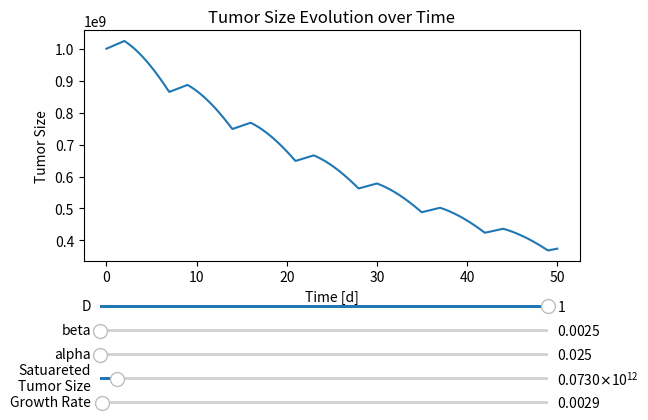

This figure's Python source:

import numpy as np
import matplotlib.pyplot as plt
from matplotlib.widgets import Slider


total_days = 50    # WE TAKE 50 BASED ON FIG.3 FROM THE LIN_QUAD PAPER IN THESIS>SOURCES.
hourly_mesh = (total_days * 24) + 1    # SETTING HOURLY MESH.
# DEFINING THE TIME VECTOR.
total_t = np.linspace(0, total_days, hourly_mesh)
non_therapy_days = 2
therapy_days = 5

# DEFINING ALL NECESSARY PARAMETERS.
x_0 = 10**9
a = 0.00286
b = 7.3 *(10**10)
alpha = .01
#beta = .02
beta = alpha/10
D = 1.8

rho_0 = .001


# DEFINING FUNCTIONS TO BE PLOTTED:
def therapy(x_0, alpha, beta, D, t):
    # COMPUTES TUMOR SIZE UNDER THERAPY FOR THE GIVEN TIME INTERVAL.
    #
    # INPUT:
    #   x_0 : INT. INITIAL TUMOR SIZE.
    #   alpha : FLOAT.
    #   beta : FLOAT.
    #   D : FLOAT. DOSAGE (?)
    #   t : ARRAY. CONTAINS TIME VALUES IN THE RANGE [0, therapy_days] WITH HOURLY MESH.
    #
    # OUTPUT:
    #   ARRAY. CONTAINS TUMOR SIZE VALUES THAT FOLLOW THE LIN-QUAD GROWTH RATE FROM ENDERLING.

    return x_0 * np.exp(-((alpha*D*t) + (beta*(D**2)*(t**2))))
def noTherapy(x_0, a, b, t):
    # COMPUTES TUMOR SIZE WHEN NO THERAPY IS APPLIED FOR THE GIVEN TIME INTERVAL.
    #
    # INPUT:
    #   x_0 : INT. INITIAL TUMOR SIZE.
    #   a : FLOAT. GROWTH RATE CONSTANT /FROM IWATA/.
    #   b : FLOAT. TUMOR SIZE AT SATURATED LEVEL /FROM IWATA/.
    #   t : ARRAY. CONTAINS TIME VALUES IN THE RANGE [0, non_therapy_days] WITH HOURLY MESH.
    #
    # OUTPUT:
    #   ARRAY. CONTAINS TUMOR SIZE VALUES THAT FOLLOW THE GOMPERTZ GROWTH RATE FROM IWATA.
    return (x_0**(np.exp(-a*t)))*(b**(1-np.exp(-a*t)))
def timePeriod (days):
    # DROPS LAST ENTRY OF TIME ARRAY IN ORDER OT HAVE TIME INTERVALS OF THE FORM: [t_0, t_n)
    #
    # INPUT:
    #   days : INT. NUMBER OF DAYS THE TIME ARRAY WILL SPAN.
    #
    # OUTPUT:
    #   ARRAY. CONTAINS TIME VALUES IN THE RANGE [0, days) WITH HOURLY MESH.
    return np.linspace(0, days, (days*24)+1)[:days*24]
def smartAppend(tumor_size, tumor_vals, total_t_length):
    # MAKES SURE THAT 'tumor_size' LENGTH DOES NOT EXCEED THAT OF 'total_t' AFTER
    # APPENDING 'tumor_vals' TO THE 'tumor_size' ARRAY.
    #
    # INPUT:
    #   tumor_size : ARRAY. CONTAINS ACCUMULATED TUMOR SIZE VALUES.
    #   tumor_vals : ARRAY. CONTAINS RECENTLY COMPUTED TUMOR SIZE VALUES.
    #   total_t_length : INT. LENGTH OF THE TOTAL TIME ARRAY.
    #
    # OUTPUT:
    #   tumor_size : ARRAY. CONSISTS OF 'tumor_size' CONCATENATED WITH AS MANY VALUES OF
    #                'tumor_vals' AS POSSIBLE SUCH THAT THE NEW LENGTH DOES NOT EXCEED
    #                'total_t_length'.
    #   from_idx :  INT. STARTING INDEX OF THE APPENDED VALUES.
    #   to_idx: INT. ENDING INDEX OF THE APPENDED VALUES.

    from_idx = len(tumor_size)
    tumor_size = np.append(tumor_size, tumor_vals)
    if len(tumor_size) > total_t_length:
        to_idx = total_t_length
        tumor_size = tumor_size[0:to_idx]
    else:
        to_idx = len(tumor_size)
    return tumor_size, from_idx, to_idx
def tumorSize(x_0, a, b, alpha, beta, D, total_days, therapy_days, non_therapy_days):
    # COMPUTES THE TUMOR SIZE OVER 'total days' CONSIDERING THE NECESSARY SWITCH
    # IN GROWTH RATES ACCORDING TO 'therapy_days', AND 'non_therapy_days'.
    #
    # INPUT:
    #   x_0 : INT. INITIAL CONDITION
    #   a :
    #   b :
    #   alpha :
    #   beta :
    #   D :
    #   total_days :
    #   therapy_days :
    #   non_therapy_days :
    #
    # OUTPUT:
    #   tumor_size : ARRAY. CONTAINS TUMOR SIZE VALUES AT EACH TIME POINT IN THE
    #                RANGE [0, total, days] WITH AN HOURLY GRID.

    therapy_indicator = False
    tumor_size = np.array([])
    total_t = np.linspace(0, total_days, (total_days*24)+1)
    total_t_length = len(total_t)


    while len(tumor_size) < (total_days*24) +1:
        if therapy_indicator == False:
            t = timePeriod(non_therapy_days)
            try:
                tumor_vals = noTherapy(tumor_size[-1], a, b, t)
            except:
                tumor_vals = noTherapy(x_0, a, b, t)
            tumor_size, from_idx, to_idx = smartAppend(tumor_size, tumor_vals, total_t_length)
            therapy_indicator = True

        else:
            t = timePeriod(therapy_days)
            tumor_vals = therapy(tumor_size[-1], alpha, beta, D, t)
            tumor_size, from_idx, to_idx = smartAppend(tumor_size, tumor_vals, total_t_length)
            therapy_indicator = False

    return tumor_size

tumor_size = tumorSize(x_0, a, b, alpha, beta, D, total_days, therapy_days, non_therapy_days)

# SETTING MAIN FIGURE CHARACTERISTICS
fig, ax = plt.subplots()
tumor_plot, = ax.plot(total_t, tumorSize(x_0, a, b, alpha, beta, D, total_days, therapy_days, non_therapy_days))
ax.set_xlabel('Time [d]')
ax.set_ylabel('Tumor Size')
ax.set_title('Tumor Size Evolution over Time')

# SETTING MARGIN SO PLOT DOESN'T OVERLAP WITH SLIDER
fig.subplots_adjust(bottom=.4)

# DECLARING SLIDERS
aSlider = fig.add_axes([0.15, 0.1, 0.70, 0.01])
a_slider = Slider(ax=aSlider, label='Growth Rate',
                valmin=0, valmax=0.5, valinit=a)

bSlider = fig.add_axes([0.15, 0.15, 0.70, 0.01])
b_slider = Slider(ax=bSlider, label='Satuareted\nTumor Size',
                valmin=3.65*(10**10), valmax=1*(10**12), valinit=b)

alphaSlider = fig.add_axes([0.15, 0.2, 0.70, 0.01])
alpha_slider = Slider(ax=alphaSlider, label='alpha',
                valmin=0.025, valmax=0.036, valinit=alpha)

betaSlider = fig.add_axes([0.15, 0.25, 0.70, 0.01])
beta_slider = Slider(ax=betaSlider, label='beta',
                valmin=0.0025, valmax=0.0036, valinit=beta)

DSlider = fig.add_axes([0.15, 0.3, 0.70, 0.01])
D_slider = Slider(ax=DSlider, label='D',
                valmin=0, valmax=1, valinit=D)

# DECLARING UPDATE FUNCTION
def update(val):
    tumor_plot.set_ydata(tumorSize(x_0, a_slider.val, b_slider.val,
                                    alpha_slider.val, beta_slider.val,
                                    D_slider.val, total_days, therapy_days, non_therapy_days))
    fig.canvas.draw_idle()

def updateBeta(val):
    beta_slider.set_val(alpha_slider.val/10)
    tumor_plot.set_ydata(tumorSize(x_0, a_slider.val, b_slider.val,
                                    alpha_slider.val, beta_slider.val,
                                    D_slider.val, total_days, therapy_days, non_therapy_days))
    fig.canvas.draw_idle()

def updateAlpha(val):
    alpha_slider.set_val(beta_slider.val*10)
    tumor_plot.set_ydata(tumorSize(x_0, a_slider.val, b_slider.val,
                                    alpha_slider.val, beta_slider.val,
                                    D_slider.val, total_days, therapy_days, non_therapy_days))
    fig.canvas.draw_idle()
#def linkSlider(val):
#    beta.set_val(alpha_slider.val/10)
#    update(val)

# CALLING UPDATE WHENEVER A SLIDER VALUE IS CHANGED
a_slider.on_changed(update)
b_slider.on_changed(update)
alpha_slider.on_changed(updateBeta)
beta_slider.on_changed(updateAlpha)
D_slider.on_changed(update)

plt.show()